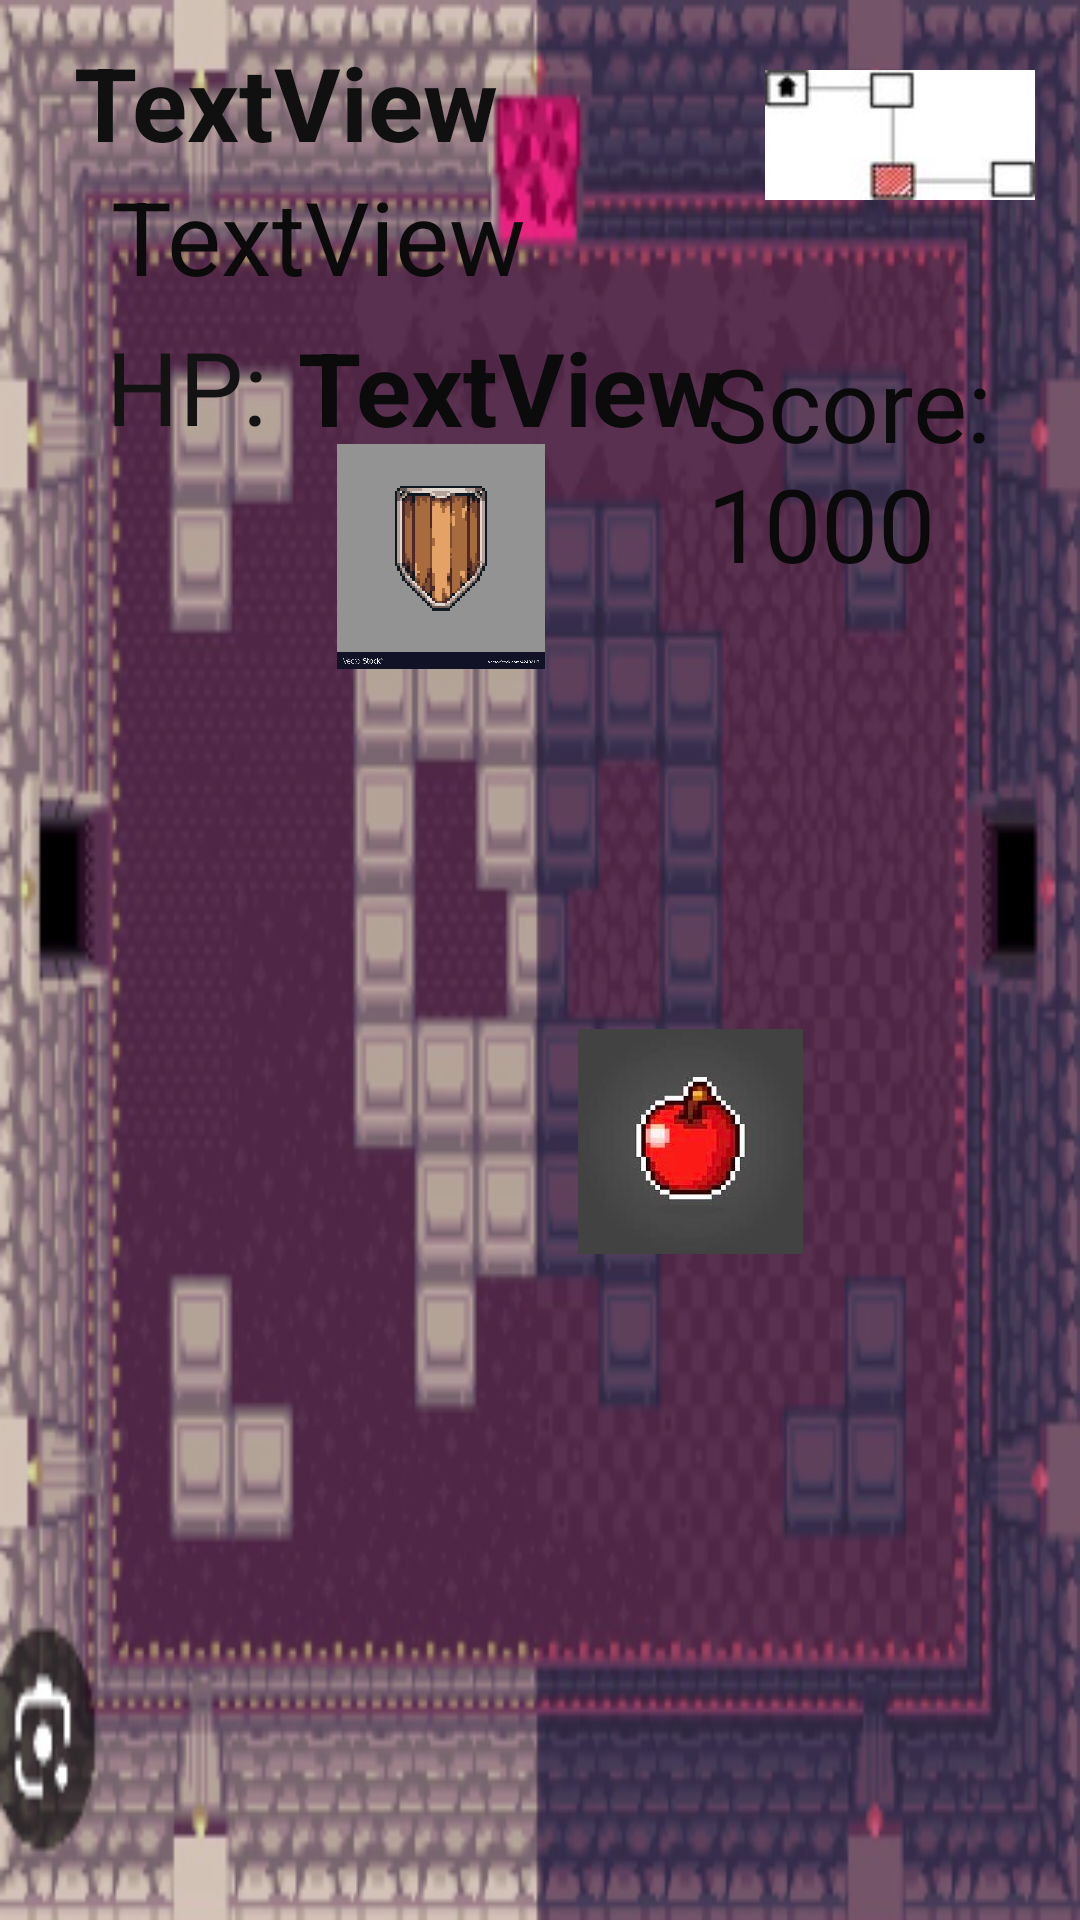

Layout XML and referenced resources for this Android screen:
<!-- AndroidManifest.xml: application theme Theme.GamePart2 -->
<!-- res/layout/activity_game_screen2.xml -->
<?xml version="1.0" encoding="utf-8"?>
<androidx.constraintlayout.widget.ConstraintLayout
    xmlns:android="http://schemas.android.com/apk/res/android"
    xmlns:tools="http://schemas.android.com/tools"
    xmlns:app="http://schemas.android.com/apk/res-auto"
    android:layout_width="match_parent"
    android:layout_height="match_parent"
    android:background="@drawable/img2">


    <TextView
        android:id="@+id/health"
        android:layout_width="wrap_content"
        android:layout_height="wrap_content"
        android:text="TextView"
        android:textColor="#0A0B0A"
        android:textSize="34sp"
        android:textStyle="bold"
        app:layout_constraintBottom_toBottomOf="parent"
        app:layout_constraintEnd_toEndOf="parent"
        app:layout_constraintHorizontal_bias="0.455"
        app:layout_constraintStart_toStartOf="parent"
        app:layout_constraintTop_toTopOf="parent"
        app:layout_constraintVertical_bias="0.179" />

    <ImageView
        android:id="@+id/enemy3View"
        android:layout_width="100dp"
        android:layout_height="100dp"
        android:layout_marginBottom="344dp"
        android:visibility="visible"
        app:layout_constraintBottom_toBottomOf="parent"
        app:layout_constraintEnd_toEndOf="parent"
        app:layout_constraintHorizontal_bias="0.948"
        app:layout_constraintStart_toStartOf="parent" />

    <ImageView
        android:id="@+id/enemy4View"
        android:layout_width="100dp"
        android:layout_height="100dp"
        android:layout_marginBottom="432dp"
        android:visibility="visible"
        app:layout_constraintBottom_toBottomOf="parent"
        app:layout_constraintEnd_toEndOf="parent"
        app:layout_constraintHorizontal_bias="0.096"
        app:layout_constraintStart_toStartOf="parent" />

    <ImageView
        android:id="@+id/enemy2View"
        android:layout_width="100dp"
        android:layout_height="100dp"
        android:visibility="visible"
        app:layout_constraintBottom_toBottomOf="parent"
        app:layout_constraintEnd_toEndOf="parent"
        app:layout_constraintHorizontal_bias="0.887"
        app:layout_constraintStart_toStartOf="parent"
        app:layout_constraintTop_toTopOf="parent"
        app:layout_constraintVertical_bias="0.778" />


    <ImageView
        android:id="@+id/enemy1View"
        android:layout_width="100dp"
        android:layout_height="100dp"
        android:layout_marginBottom="36dp"
        android:visibility="visible"
        app:layout_constraintBottom_toBottomOf="parent"
        app:layout_constraintEnd_toEndOf="parent"
        app:layout_constraintHorizontal_bias="0.096"
        app:layout_constraintStart_toStartOf="parent"
        app:layout_constraintTop_toTopOf="parent"
        app:layout_constraintVertical_bias="0.915" />

    <TextView
        android:id="@+id/difficulty"
        android:layout_width="wrap_content"
        android:layout_height="wrap_content"
        android:layout_marginStart="37dp"
        android:layout_marginEnd="142dp"
        android:text="TextView"
        android:textColor="#0B0B0B"
        android:textSize="34sp"
        app:layout_constraintBottom_toBottomOf="parent"
        app:layout_constraintEnd_toEndOf="parent"
        app:layout_constraintHorizontal_bias="0.0"
        app:layout_constraintStart_toStartOf="parent"
        app:layout_constraintTop_toTopOf="parent"
        app:layout_constraintVertical_bias="0.094" />

    <TextView
        android:id="@+id/name"
        android:layout_width="wrap_content"
        android:layout_height="wrap_content"
        android:text="TextView"
        android:textColor="#101010"
        android:textColorHighlight="#4CAF50"
        android:textSize="34sp"
        android:textStyle="bold"
        app:layout_constraintBottom_toBottomOf="parent"
        app:layout_constraintEnd_toEndOf="parent"
        app:layout_constraintHorizontal_bias="0.113"
        app:layout_constraintStart_toStartOf="parent"
        app:layout_constraintTop_toTopOf="parent"
        app:layout_constraintVertical_bias="0.019" />

    <ImageView
        android:id="@+id/character"
        android:layout_width="125dp"
        android:layout_height="97dp"
        android:scaleType="fitCenter"
        app:layout_constraintBottom_toBottomOf="parent"
        app:layout_constraintEnd_toEndOf="parent"
        app:layout_constraintHorizontal_bias="0.0"
        app:layout_constraintStart_toStartOf="parent"
        app:layout_constraintTop_toTopOf="parent"
        tools:srcCompat="@tools:sample/avatars" />

    <TextView
        android:id="@+id/textView6"
        android:layout_width="wrap_content"
        android:layout_height="wrap_content"
        android:text="HP:"
        android:textColor="#131313"
        android:textSize="34sp"
        app:layout_constraintBottom_toBottomOf="parent"
        app:layout_constraintEnd_toEndOf="parent"
        app:layout_constraintHorizontal_bias="0.116"
        app:layout_constraintStart_toStartOf="parent"
        app:layout_constraintTop_toTopOf="parent"
        app:layout_constraintVertical_bias="0.178" />

    <TextView
        android:id="@+id/tv_score"
        android:layout_width="111dp"
        android:layout_height="116dp"
        android:text="Score: 1000"
        android:textColor="#0B0A0A"
        android:textSize="34sp"
        app:layout_constraintBottom_toBottomOf="parent"
        app:layout_constraintEnd_toEndOf="parent"
        app:layout_constraintHorizontal_bias="0.946"
        app:layout_constraintStart_toStartOf="parent"
        app:layout_constraintTop_toTopOf="parent"
        app:layout_constraintVertical_bias="0.213" />

    <ImageView
        android:layout_width="90dp"
        android:layout_height="90dp"
        android:scaleType="fitCenter"
        android:visibility="visible"
        app:layout_constraintTop_toTopOf="parent"
        app:layout_constraintEnd_toEndOf="parent"
        android:src="@drawable/room2"
        android:layout_marginRight="15dp"/>


    <ImageView
        android:id="@+id/powerUp2"
        android:layout_width="80dp"
        android:layout_height="75dp"
        app:layout_constraintBottom_toBottomOf="parent"
        app:layout_constraintEnd_toEndOf="parent"
        app:layout_constraintHorizontal_bias="0.445"
        app:layout_constraintStart_toStartOf="parent"
        app:layout_constraintTop_toTopOf="parent"
        app:layout_constraintVertical_bias="0.919"
        app:srcCompat="@drawable/pu1" />

    <ImageView
        android:id="@+id/powerUp1"
        android:layout_width="80dp"
        android:layout_height="75dp"
        app:layout_constraintBottom_toBottomOf="parent"
        app:layout_constraintEnd_toEndOf="parent"
        app:layout_constraintHorizontal_bias="0.678"
        app:layout_constraintStart_toStartOf="parent"
        app:layout_constraintTop_toTopOf="parent"
        app:layout_constraintVertical_bias="0.607"
        app:srcCompat="@drawable/pu2" />

    <ImageView
        android:id="@+id/powerUp3"
        android:layout_width="80dp"
        android:layout_height="75dp"
        app:layout_constraintBottom_toBottomOf="parent"
        app:layout_constraintEnd_toEndOf="parent"
        app:layout_constraintHorizontal_bias="0.382"
        app:layout_constraintStart_toStartOf="parent"
        app:layout_constraintTop_toTopOf="parent"
        app:layout_constraintVertical_bias="0.262"
        app:srcCompat="@drawable/pu3" />


</androidx.constraintlayout.widget.ConstraintLayout>
<!-- resources referenced by this layout -->
<resources>
  <!-- drawable img2: png bitmap (drawable, 197255 bytes) -->
  <!-- drawable pu2: png bitmap (drawable, 30701 bytes) -->
  <!-- drawable pu3: png bitmap (drawable, 159888 bytes) -->
  <!-- drawable room2: jpg bitmap (drawable, 1420 bytes) -->
  <style name="Theme.GamePart2" parent="Theme.MaterialComponents.DayNight.DarkActionBar">
          
          <item name="colorPrimary">@color/purple_500</item>
          <item name="colorPrimaryVariant">@color/purple_700</item>
          <item name="colorOnPrimary">@color/white</item>
          
          <item name="colorSecondary">@color/teal_200</item>
          <item name="colorSecondaryVariant">@color/teal_700</item>
          <item name="colorOnSecondary">@color/black</item>
          
          <item name="android:statusBarColor">?attr/colorPrimaryVariant</item>
          
      </style>
  <!-- not gathered from this repository: default colours our renderer supplied (Android Studio template values) -->
  <color name="purple_500">#FF6200EE</color>
  <color name="purple_700">#FF3700B3</color>
  <color name="teal_200">#FF03DAC5</color>
  <color name="teal_700">#FF018786</color>
  <color name="black">#FF000000</color>
  <color name="white">#FFFFFFFF</color>
</resources>
